Run: headless pygame with SDL's dummy video driver; simulated clock (each Clock.tick advances the game by its frame time, no real sleeping); random seed 0; keys injected as events and as key.get_pressed() state; no mouse input.
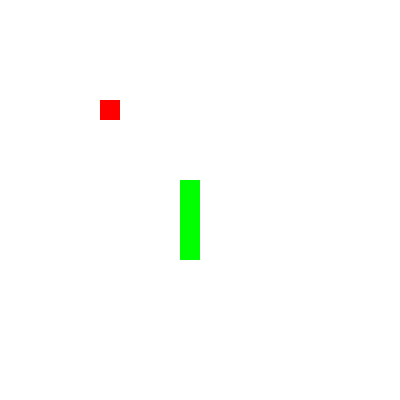
Frame 1 of 4 · flips 1–60 · no input
Frame 2 of 4 · flips 61–180 · tapped SPACE, RETURN · held RIGHT (→), D · screen unchanged from frame 1, image omitted
Frame 3 of 4 · flips 181–300 · held DOWN (↓), S · screen unchanged from frame 2, image omitted
Frame 4 of 4 · flips 301–420 · held LEFT (←), A, UP (↑), W · screen unchanged from frame 3, image omitted

The pygame program that drew these frames:

import pygame
import random
from datetime import datetime
from datetime import timedelta

# define the screen size
SCREEN_WIDTH = 400
SCREEN_HEIGHT = 400
BLOCK_SIZE = 20

# RGB
RED = (255, 0, 0)
GREEN = (0, 255, 0)
WHITE = (255, 255, 255)
GRAY = (127, 127, 127)

# reset the game
pygame.init()
pygame.display.set_caption('snake_game')

# create the screen
screen = pygame.display.set_mode((SCREEN_WIDTH, SCREEN_HEIGHT))


# define the rectangle
def draw_background(screen):
    background = pygame.Rect((0, 0), (SCREEN_WIDTH, SCREEN_HEIGHT))
    pygame.draw.rect(screen, WHITE, background)


def draw_block(screen, color, position):
    block = pygame.Rect(
        (position[0] * BLOCK_SIZE, position[1] * BLOCK_SIZE),
        (BLOCK_SIZE, BLOCK_SIZE)
    )
    pygame.draw.rect(screen, color, block)


def draw_lines(screen, color):
    for i in range(int(SCREEN_WIDTH / 20)):
        pygame.draw.line(screen, color, (i * BLOCK_SIZE, 0), (i * BLOCK_SIZE, SCREEN_HEIGHT), 1)
        pygame.draw.line(screen, color, (0, i * BLOCK_SIZE), (SCREEN_WIDTH, i * BLOCK_SIZE), 1)


# snake`s arrow
class Offset:
    NONE = [0, 0]
    RIGHT = [1, 0]
    LEFT = [-1, 0]
    UP = [0, -1]
    DOWN = [0, 1]


# define the color and location
class Snake:
    # enter the snake`s color and location and direction
    def __init__(self, color, position, offset):
        self.color = color
        self.offset = offset
        self.positions = [
            position,
            [position[0], position[1] + 1],
            [position[0], position[1] + 2],
            [position[0], position[1] + 3]
        ]

    def draw(self):
        for position in self.positions:
            draw_block(screen, self.color, position)

    def move(self):
        now_position = [self.positions[0][0], self.positions[0][1]]
        self.positions[0][0] += self.offset[0]
        self.positions[0][1] += self.offset[1]
        last_position = now_position
        for i in range(1, len(self.positions)):
            now_position = [self.positions[i][0], self.positions[i][1]]
            self.positions[i] = last_position
            last_position = now_position

    def growth(self):
        end_tail = self.positions[-1]
        front_tail = self.positions[-2]
        x_diff = end_tail[0] - front_tail[0]
        y_diff = end_tail[1] - front_tail[1]
        self.positions.append([end_tail[0] + x_diff, end_tail[1] + y_diff])

    pass


# define the color and location
class Apple:
    # enter the apple color and location
    def __init__(self, color, position):
        self.color = color
        self.position = position

    def draw(self):
        draw_block(screen, self.color, self.position)

    pass


# define the snake game
class Game:
    def __init__(self, snake, apple):
        self.snake = snake
        self.apple = apple

    def draw(self):
        draw_background(screen)
        self.apple.draw()
        self.snake.draw()
        pygame.display.update()

    def crash(self):
        snake_head = self.snake.positions[0]
        if snake_head in self.snake.positions[1:]:
            return True
        if snake_head[0] > 19 or snake_head[1] > 19 or snake_head[0] < 0 or snake_head[1] < 0:
            return True
        return False

    def start(self):
        last_movement = datetime.now()
        move_flag = True
        while True:
            events = pygame.event.get()
            for event in events:
                if event.type == pygame.QUIT:
                    exit()
                elif event.type == pygame.KEYDOWN and move_flag:
                    move_flag = False
                    if event.key == pygame.K_RIGHT and self.snake.offset != Offset.LEFT:
                        self.snake.offset = Offset.RIGHT
                    elif event.key == pygame.K_LEFT and self.snake.offset != Offset.RIGHT:
                        self.snake.offset = Offset.LEFT
                    elif event.key == pygame.K_DOWN and self.snake.offset != Offset.UP:
                        self.snake.offset = Offset.DOWN
                    elif event.key == pygame.K_UP and self.snake.offset != Offset.DOWN:
                        self.snake.offset = Offset.UP
            if timedelta(milliseconds=150) <= datetime.now() - last_movement:
                move_flag = True
                self.snake.move()
                last_movement = datetime.now()
            if self.apple.position == self.snake.positions[0]:
                while self.apple.position in self.snake.positions:
                    self.apple.position = [random.randint(0, 19), random.randint(0, 19)]
                self.snake.growth()
            if self.crash():
                break
            self.draw()

    pass


game = Game(
    Snake(GREEN, [9, 9], Offset.RIGHT),
    Apple(RED, [5, 5])
)
game.start()
